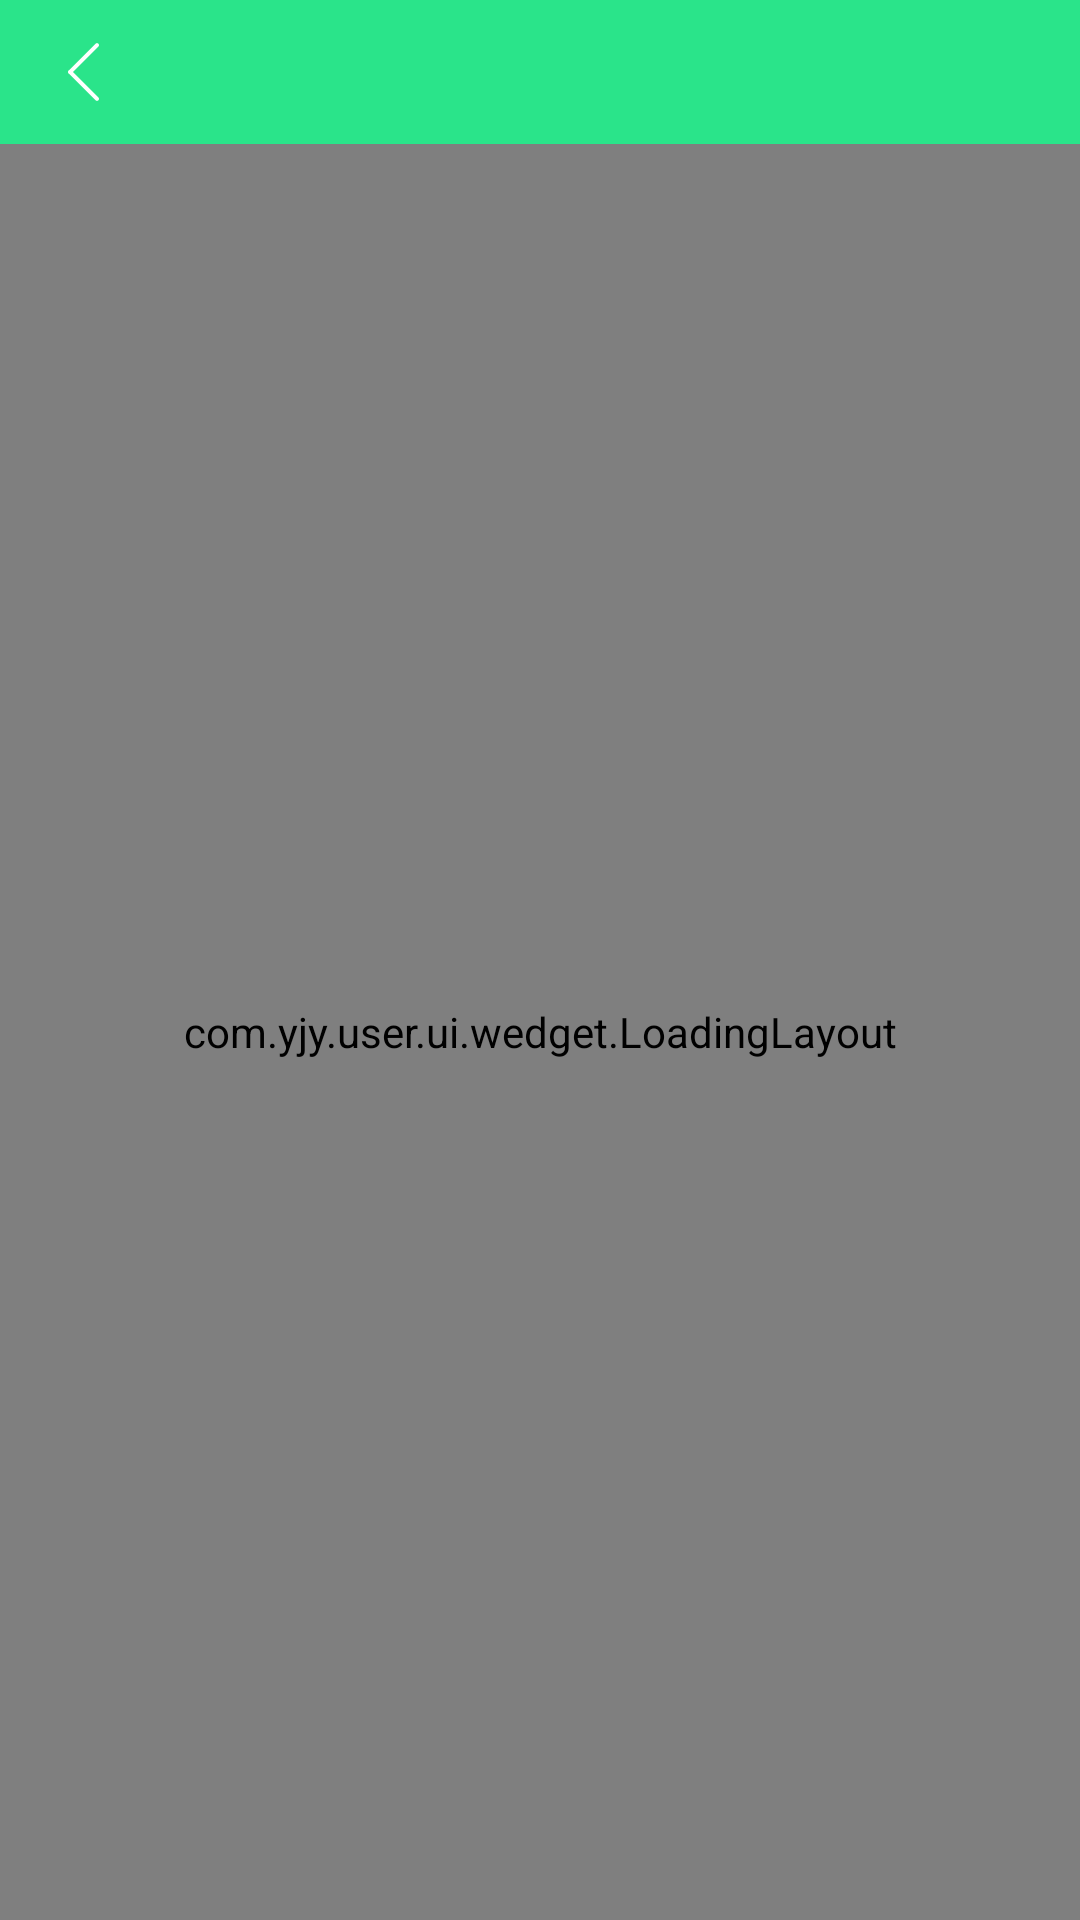

Produce the Android XML layout that renders to this screen, including the resource entries it uses.
<!-- AndroidManifest.xml: application theme AppTheme -->
<!-- res/layout/activity_main.xml -->
<?xml version="1.0" encoding="utf-8"?>
<LinearLayout
    xmlns:android="http://schemas.android.com/apk/res/android"
    xmlns:tools="http://schemas.android.com/tools"
    android:id="@+id/activity_main"
    android:layout_width="match_parent"
    android:layout_height="match_parent"
    android:orientation="vertical"
    tools:context="com.yjy.user.MainActivity">

    <include
        layout="@layout/common_toolbar"/>

    <com.yjy.user.ui.wedget.LoadingLayout
        android:id="@+id/loading"
        android:layout_width="match_parent"
        android:layout_height="match_parent">

        <LinearLayout
            android:layout_width="match_parent"
            android:layout_height="wrap_content"
            android:layout_below="@id/main_toolbar"
            android:orientation="vertical">

            <Button
                android:id="@+id/get_code"
                android:layout_width="match_parent"
                android:layout_height="90dp"
                android:text="GET SMS CODE"/>

            <TextView
                android:id="@+id/tv_to_login"
                android:layout_width="match_parent"
                android:layout_height="@dimen/px_to_dip_90"
                android:layout_marginTop="@dimen/px_to_dip_60"
                android:background="@color/colorPrimary"
                android:gravity="center"
                android:text="登陆"
                android:textColor="@color/white"
                android:textSize="20sp"/>
        </LinearLayout>
    </com.yjy.user.ui.wedget.LoadingLayout>
</LinearLayout>
<!-- res/layout/common_toolbar.xml (included above) -->
<?xml version="1.0" encoding="utf-8"?>
<android.support.v7.widget.Toolbar xmlns:android="http://schemas.android.com/apk/res/android"
                                   xmlns:app="http://schemas.android.com/apk/res-auto"
                                   android:id="@+id/common_toolbar"
                                   android:layout_width="fill_parent"
                                   android:layout_height="@dimen/px_to_dip_96"
                                   android:background="@color/navigation_color"
                                   android:minHeight="?actionBarSize"
                                   app:titleTextColor="@color/white"
                                   app:contentInsetStart="@dimen/px_to_dip_0"
                                   app:contentInsetStartWithNavigation="@dimen/px_to_dip_0"
                                   app:navigationIcon="@drawable/toolbar_common"
    />
    
<!-- resources referenced by this layout -->
<resources>
  <color name="colorPrimary">#3F51B5</color>
  <color name="navigation_color">#2ae48a</color>
  <color name="white">#fff</color>
  <dimen name="px_to_dip_0">0.00dp</dimen>
  <dimen name="px_to_dip_60">30.00dp</dimen>
  <dimen name="px_to_dip_90">45.00dp</dimen>
  <dimen name="px_to_dip_96">48.00dp</dimen>
  <!-- drawable toolbar_common: png bitmap (drawable-xxhdpi, 1354 bytes) -->
  <style name="AppTheme" parent="@style/Theme.AppCompat.Light.NoActionBar">
          
          <item name="colorPrimary">@color/colorPrimary</item>
          <item name="colorPrimaryDark">@color/colorPrimaryDark</item>
          <item name="colorAccent">@color/colorAccent</item>
      </style>
  <color name="colorPrimaryDark">#303F9F</color>
  <color name="colorAccent">#FF4081</color>
</resources>
